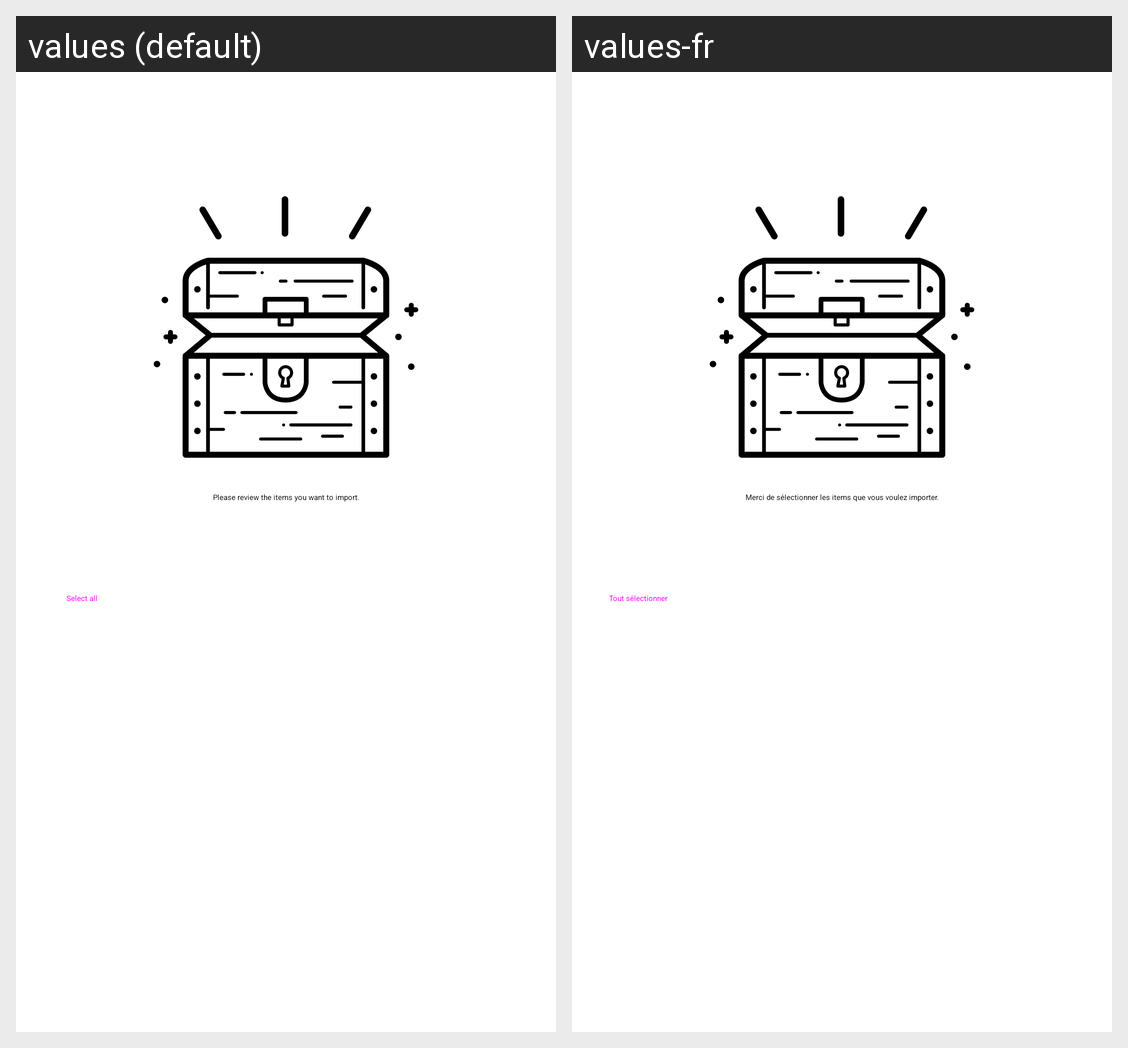

Locale-by-locale string values for the Android screen shown in this grid:
Android screen res/layout/viewholder_import_review_header.xml rendered under 2 locales, left to right: values (default), values-fr. Device: Nexus 5 (rendered at 1080×1920; each locale shown at half size, 540×960, under a caption strip naming it); theme Theme.YouShallNotPass.Starting.
Strings drawn on this screen, with the default value and each locale's value (text and hints the layout hard-codes, and strings that could not be matched under every locale, appear in the picture but are not listed):

import_step3
  values: Please review the items you want to import.
  values-fr: Merci de sélectionner les items que vous voulez importer.

select_all
  values: Select all
  values-fr: Tout sélectionner
